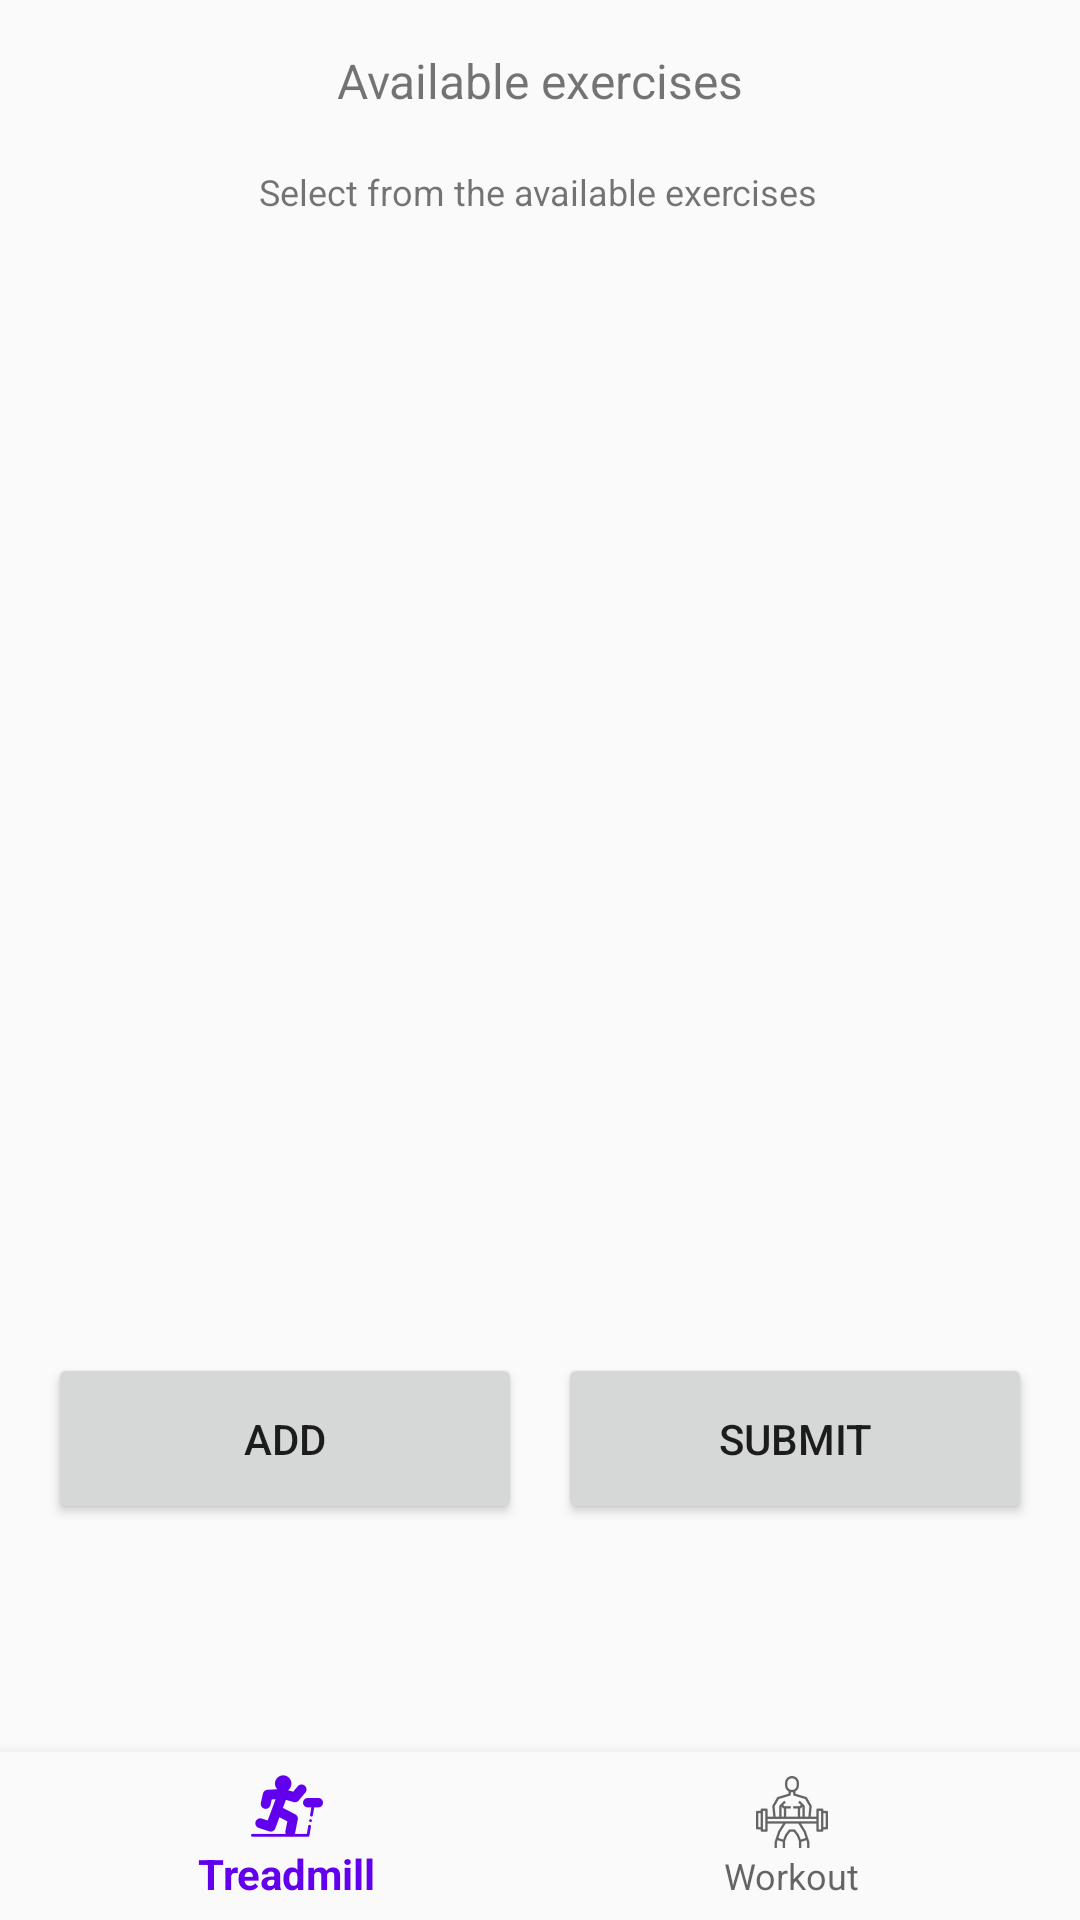

The Android layout XML behind this screen, and the referenced resources:
<!-- AndroidManifest.xml: application theme AppTheme -->
<!-- res/layout/activity_exercise_home.xml -->
<?xml version="1.0" encoding="utf-8"?>
<androidx.constraintlayout.widget.ConstraintLayout
        xmlns:android="http://schemas.android.com/apk/res/android"
        xmlns:app="http://schemas.android.com/apk/res-auto"
        xmlns:tools="http://schemas.android.com/tools"
        android:id="@+id/container"
        android:layout_width="match_parent"
        android:layout_height="match_parent"
        tools:context=".ExerciseHomeActivity">

    <include layout="@layout/content_exercise"/>


    <com.google.android.material.bottomnavigation.BottomNavigationView
            android:id="@+id/nav_view"
            android:layout_width="0dp"
            android:layout_height="wrap_content"
            android:layout_marginEnd="0dp"
            android:layout_marginStart="0dp"
            android:background="?android:attr/windowBackground"
            app:layout_constraintBottom_toBottomOf="parent"
            app:layout_constraintLeft_toLeftOf="parent"
            app:layout_constraintRight_toRightOf="parent"
            app:menu="@menu/bottom_nav_menu"/>

</androidx.constraintlayout.widget.ConstraintLayout>
<!-- res/layout/content_exercise.xml (included above) -->
<?xml version="1.0" encoding="utf-8"?>
<androidx.constraintlayout.widget.ConstraintLayout xmlns:android="http://schemas.android.com/apk/res/android"
                                                   xmlns:app="http://schemas.android.com/apk/res-auto"
                                                   xmlns:tools="http://schemas.android.com/tools"
                                                   android:layout_width="match_parent"
                                                   android:layout_height="600dp">

    <TextView
            android:text="Available exercises"
            android:layout_width="wrap_content"
            android:layout_height="wrap_content"
            android:id="@+id/tvAllExercises"
            android:textSize="16sp" app:layout_constraintStart_toStartOf="parent"
            android:layout_marginLeft="8dp" android:layout_marginStart="8dp" app:layout_constraintEnd_toEndOf="parent"
            android:layout_marginEnd="8dp" android:layout_marginRight="8dp" app:layout_constraintTop_toTopOf="parent"
            android:layout_marginTop="16dp"/>
    <TextView
            android:text="Select from the available exercises"
            android:layout_width="wrap_content"
            android:layout_height="wrap_content"
            android:id="@+id/textView"
            android:textSize="12sp" app:layout_constraintStart_toStartOf="parent"
            android:layout_marginLeft="8dp" android:layout_marginStart="8dp" app:layout_constraintEnd_toEndOf="parent"
            android:layout_marginEnd="8dp" android:layout_marginRight="8dp"
            app:layout_constraintBottom_toTopOf="@+id/rvExercises" android:layout_marginBottom="28dp"
            app:layout_constraintHorizontal_bias="0.497"/>
    <androidx.recyclerview.widget.RecyclerView
            android:layout_width="373dp"
            android:layout_height="300dp"
            android:id="@+id/rvExercises"
            app:layout_constraintStart_toStartOf="parent"
            android:layout_marginLeft="8dp" android:layout_marginStart="8dp" app:layout_constraintEnd_toEndOf="parent"
            android:layout_marginEnd="8dp" android:layout_marginRight="8dp" android:layout_marginTop="100dp"
            app:layout_constraintTop_toTopOf="parent" app:layout_constraintHorizontal_bias="0.363"/>
    <Button
            android:text="Submit"
            android:layout_width="158dp"
            android:layout_height="57dp"
            android:id="@+id/btnSubmit"
            app:layout_constraintEnd_toEndOf="parent"
            android:layout_marginEnd="16dp" android:layout_marginRight="16dp" android:layout_marginBottom="92dp"
            app:layout_constraintBottom_toBottomOf="parent"/>
    <Button
            android:text="Add"
            android:layout_width="158dp"
            android:layout_height="57dp"
            android:id="@+id/btnAddExercise"
            app:layout_constraintStart_toStartOf="parent"
            android:layout_marginLeft="16dp" android:layout_marginStart="16dp"
            app:layout_constraintTop_toTopOf="@+id/btnSubmit"/>

</androidx.constraintlayout.widget.ConstraintLayout>
<!-- resources referenced by this layout -->
<resources>
  <style name="AppTheme" parent="Theme.AppCompat.Light.DarkActionBar">
          
          <item name="colorPrimary">@color/colorPrimary</item>
          <item name="colorPrimaryDark">@color/colorPrimaryDark</item>
          <item name="colorAccent">@color/colorAccent</item>
      </style>
  <!-- not gathered from this repository: default colours our renderer supplied (Android Studio template values) -->
  <color name="colorPrimary">#FF6200EE</color>
  <color name="colorPrimaryDark">#FF3700B3</color>
  <color name="colorAccent">#FF03DAC5</color>
</resources>
